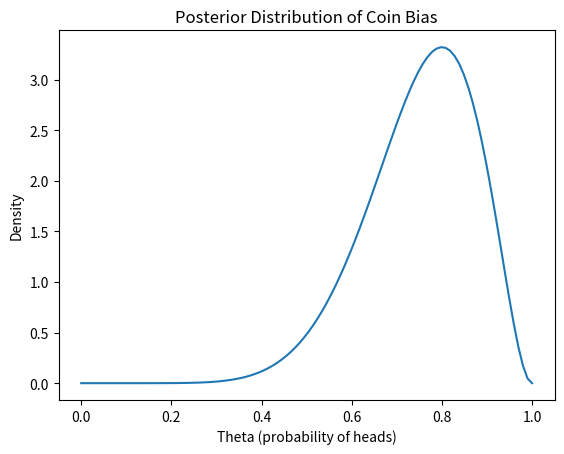

Here is the Python script that generated this plot:
import numpy as np
import matplotlib.pyplot as plt
from scipy.stats import beta as b

# Data
H= 8
T=2

# prior
alpha=1
beta= 1

#posterior Parameter
alpha_up= alpha+H
beta_up= beta+T

#estimate bias
theta_alpha = alpha_up/(alpha_up+beta_up)

print("New Estimate", theta_alpha)

# Plot Posterior
x= np.linspace(0,1,100)
y= b.pdf(x,alpha_up,beta_up)

# Plotting
plt.plot(x,y)
plt.title("Posterior Distribution of Coin Bias")
plt.xlabel("Theta (probability of heads)")
plt.ylabel("Density") 
plt.show()
